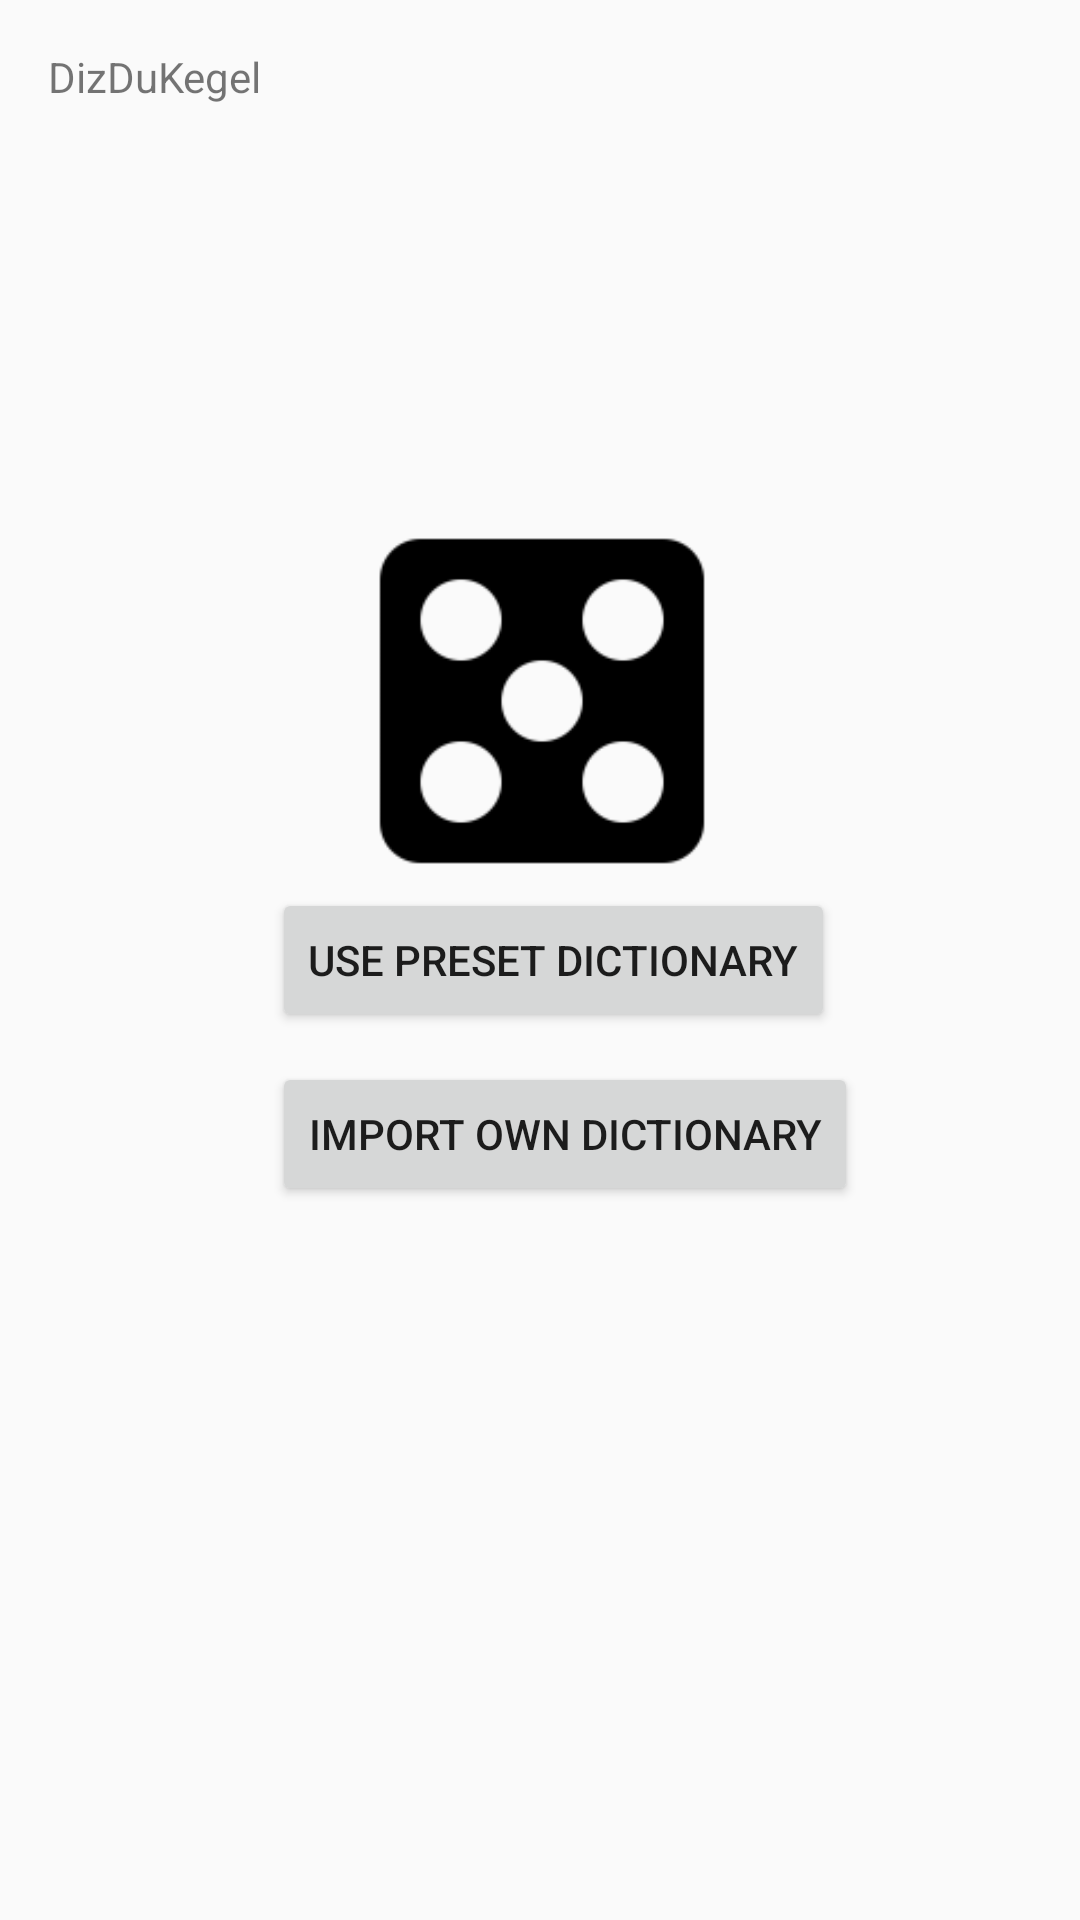

Android layout source for this screen:
<!-- AndroidManifest.xml: application theme Theme.AppCompat.Light.NoActionBar -->
<!-- res/layout/activity_main.xml -->
<?xml version="1.0" encoding="utf-8"?>
<RelativeLayout xmlns:android="http://schemas.android.com/apk/res/android"
    xmlns:tools="http://schemas.android.com/tools"
    android:id="@+id/activity_main"
    android:layout_width="match_parent"
    android:layout_height="match_parent"
    android:paddingBottom="@dimen/activity_vertical_margin"
    android:paddingLeft="@dimen/activity_horizontal_margin"
    android:paddingRight="@dimen/activity_horizontal_margin"
    android:paddingTop="@dimen/activity_vertical_margin"
    tools:context="com.example.diazdukegel.diceme.MainActivity">

    <TextView
        android:layout_width="wrap_content"
        android:layout_height="wrap_content"
        android:text="DizDuKegel "
        android:id="@+id/DevNames" />

    <Button
        android:text="Import own dictionary"
        android:layout_width="wrap_content"
        android:layout_height="wrap_content"
        android:layout_marginTop="58dp"
        android:id="@+id/button2"
        android:layout_alignTop="@+id/presetDicBtn"
        android:layout_alignStart="@+id/presetDicBtn" />

    <Button
        android:text="Use Preset Dictionary"
        android:layout_width="wrap_content"
        android:layout_height="wrap_content"
        android:id="@+id/presetDicBtn"
        android:layout_centerVertical="true"
        android:layout_toEndOf="@+id/DevNames" />

    <ImageView
        android:src="@drawable/diceroll"
        android:scaleType="centerCrop"
        android:id="@+id/diceImage"
        android:layout_width="150dp"
        android:layout_height="125dp"
        android:layout_above="@+id/button2"
        android:layout_alignStart="@+id/presetDicBtn"
        android:layout_marginStart="15dp" />
</RelativeLayout>
<!-- resources referenced by this layout -->
<resources>
  <dimen name="activity_horizontal_margin">16dp</dimen>
  <dimen name="activity_vertical_margin">16dp</dimen>
  <!-- drawable diceroll: png bitmap (drawable, 2309 bytes) -->
</resources>
